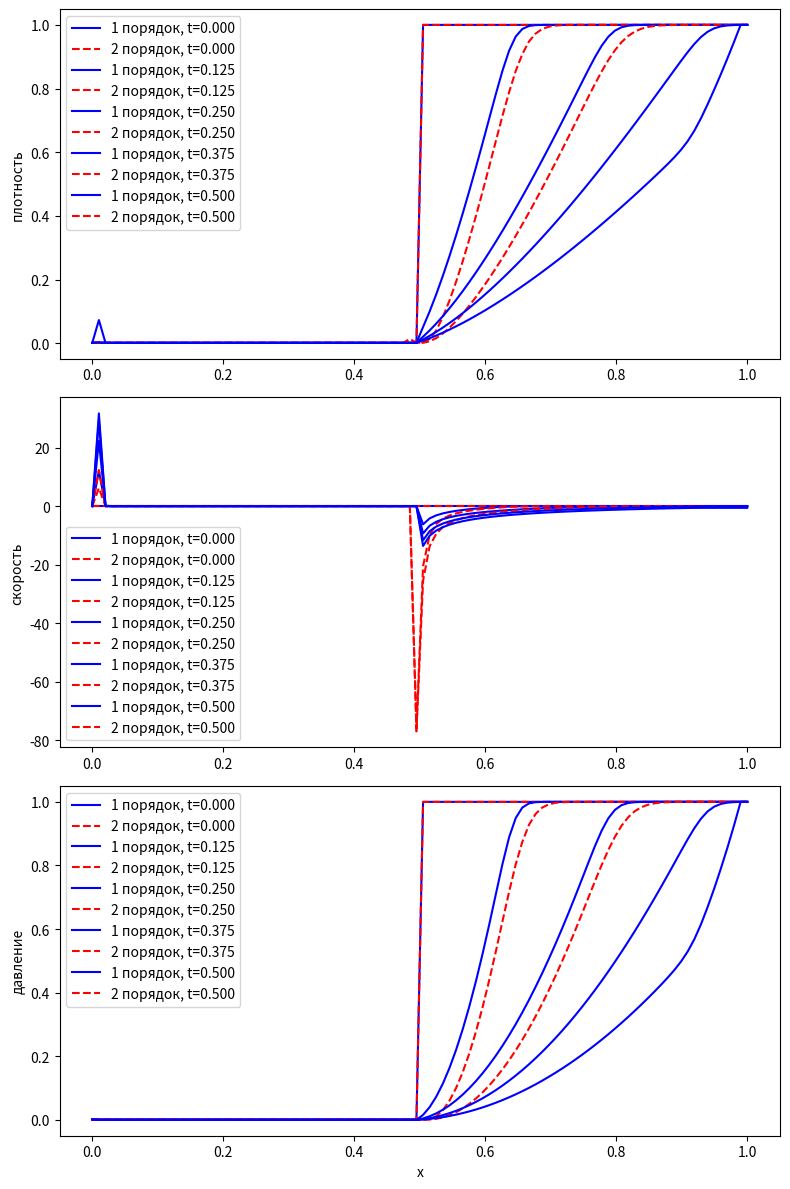

Reproduce this figure in Python.
import numpy as np
import matplotlib.pyplot as plt

# параметры расчетной области
L = 1.0  # длина трубы
T = 0.5  # время расчета
N = 100  # число узлов сетки по пространству
M = 1000  # число узлов сетки по времени

# параметры газа
gamma = 1.4  # показатель адиабаты
rho_0 = 1.0  # плотность газа в начальный момент
p_0 = 1.0  # давление газа в начальный момент

# шаги сетки
h = L / (N - 1)
tau = T / (M - 1)

# массивы для хранения значений газодинамических величин
rho_1 = np.zeros((M, N))  # первый порядок
u_1 = np.zeros((M, N))
p_1 = np.zeros((M, N))
e_1 = np.zeros((M, N))

rho_2 = np.zeros((M, N))  # второй порядок
u_2 = np.zeros((M, N))
p_2 = np.zeros((M, N))
e_2 = np.zeros((M, N))

# начальные условия
rho_1[0, :] = rho_0
p_1[0, :] = p_0
e_1[0, :] = p_0 / (gamma - 1)
rho_1[0, :N//2] = 0.001  # небольшое ненулевое значение плотности вместо нуля
p_1[0, :N//2] = 0.001  # небольшое ненулевое значение давления вместо нуля
e_1[0, :N//2] = 0.001  # небольшое ненулевое значение энергии вместо нуля

rho_2[0, :] = rho_0
p_2[0, :] = p_0
e_2[0, :] = p_0 / (gamma - 1)
rho_2[0, :N//2] = 0.001  # небольшое ненулевое значение плотности вместо нуля
p_2[0, :N//2] = 0.001  # небольшое ненулевое значение давления вместо нуля
e_2[0, :N//2] = 0.001  # небольшое ненулевое значение энергии вместо нуля

# граничные условия
rho_1[:, 0] = 0.001  # небольшое ненулевое значение плотности вместо нуля
p_1[:, 0] = 0.001  # небольшое ненулевое значение давления вместо нуля
rho_2[:, 0] = 0.001  # небольшое ненулевое значение плотности вместо нуля
p_2[:, 0] = 0.001  # небольшое ненулевое значение давления вместо нуля

# расчет по схеме первого порядка
for n in range(M - 1):
    for k in range(1, N - 1):
        rho_1[n+1, k] = rho_1[n, k] - tau * rho_1[n, k]**2 * (u_1[n, k+1] - u_1[n, k]) / h
        u_1[n+1, k] = u_1[n, k] - tau * (p_1[n, k] - p_1[n, k-1]) / (h * rho_1[n, k])
        e_1[n+1, k] = e_1[n, k] - tau * p_1[n, k] * (u_1[n, k+1] - u_1[n, k]) / h
        p_1[n+1, k] = (gamma - 1) * rho_1[n+1, k] * e_1[n+1, k]

    # граничные условия
    rho_1[n+1, 0] = 0.001  # небольшое ненулевое значение плотности вместо нуля
    p_1[n+1, 0] = 0.001  # небольшое ненулевое значение давления вместо нуля
    rho_1[n+1, -1] = rho_1[n+1, -2]
    u_1[n+1, -1] = u_1[n+1, -2]
    p_1[n+1, -1] = p_1[n+1, -2]
    e_1[n+1, -1] = e_1[n+1, -2]

# расчет по схеме второго порядка
for n in range(M - 1):
    for k in range(1, N - 1):
        rho_2[n+1, k] = rho_2[n, k] - tau * rho_2[n, k]**2 * (u_2[n, k+1] - u_2[n, k-1]) / (2 * h)
        u_2[n+1, k] = u_2[n, k] - tau * (p_2[n, k+1] - p_2[n, k-1]) / (2 * h * rho_2[n, k])
        e_2[n+1, k] = e_2[n, k] - tau * p_2[n, k] * (u_2[n, k+1] - u_2[n, k-1]) / (2 * h)
        p_2[n+1, k] = (gamma - 1) * rho_2[n+1, k] * e_2[n+1, k]

    # граничные условия
    rho_2[n+1, 0] = 0.001  # небольшое ненулевое значение плотности вместо нуля
    p_2[n+1, 0] = 0.001  # небольшое ненулевое значение давления вместо нуля
    rho_2[n+1, -1] = rho_2[n+1, -2]
    u_2[n+1, -1] = u_2[n+1, -2]
    p_2[n+1, -1] = p_2[n+1, -2]
    e_2[n+1, -1] = e_2[n+1, -2]

# визуализация результатов
fig, (ax1, ax2, ax3) = plt.subplots(3, 1, figsize=(8, 12))

x = np.linspace(0, L, N)
t_steps = [0, M//4, M//2, 3*M//4, M-1]

for t in t_steps:
    ax1.plot(x, rho_1[t, :], 'b-', label=f'1 порядок, t={t*tau:.3f}')
    ax1.plot(x, rho_2[t, :], 'r--', label=f'2 порядок, t={t*tau:.3f}')

    ax2.plot(x, u_1[t, :], 'b-', label=f'1 порядок, t={t*tau:.3f}')
    ax2.plot(x, u_2[t, :], 'r--', label=f'2 порядок, t={t*tau:.3f}')

    ax3.plot(x, p_1[t, :], 'b-', label=f'1 порядок, t={t*tau:.3f}')
    ax3.plot(x, p_2[t, :], 'r--', label=f'2 порядок, t={t*tau:.3f}')

ax1.set_ylabel('плотность')
ax2.set_ylabel('скорость')
ax3.set_ylabel('давление')
ax3.set_xlabel('x')

ax1.legend(loc='best')
ax2.legend(loc='best')
ax3.legend(loc='best')

plt.tight_layout()
plt.show()
